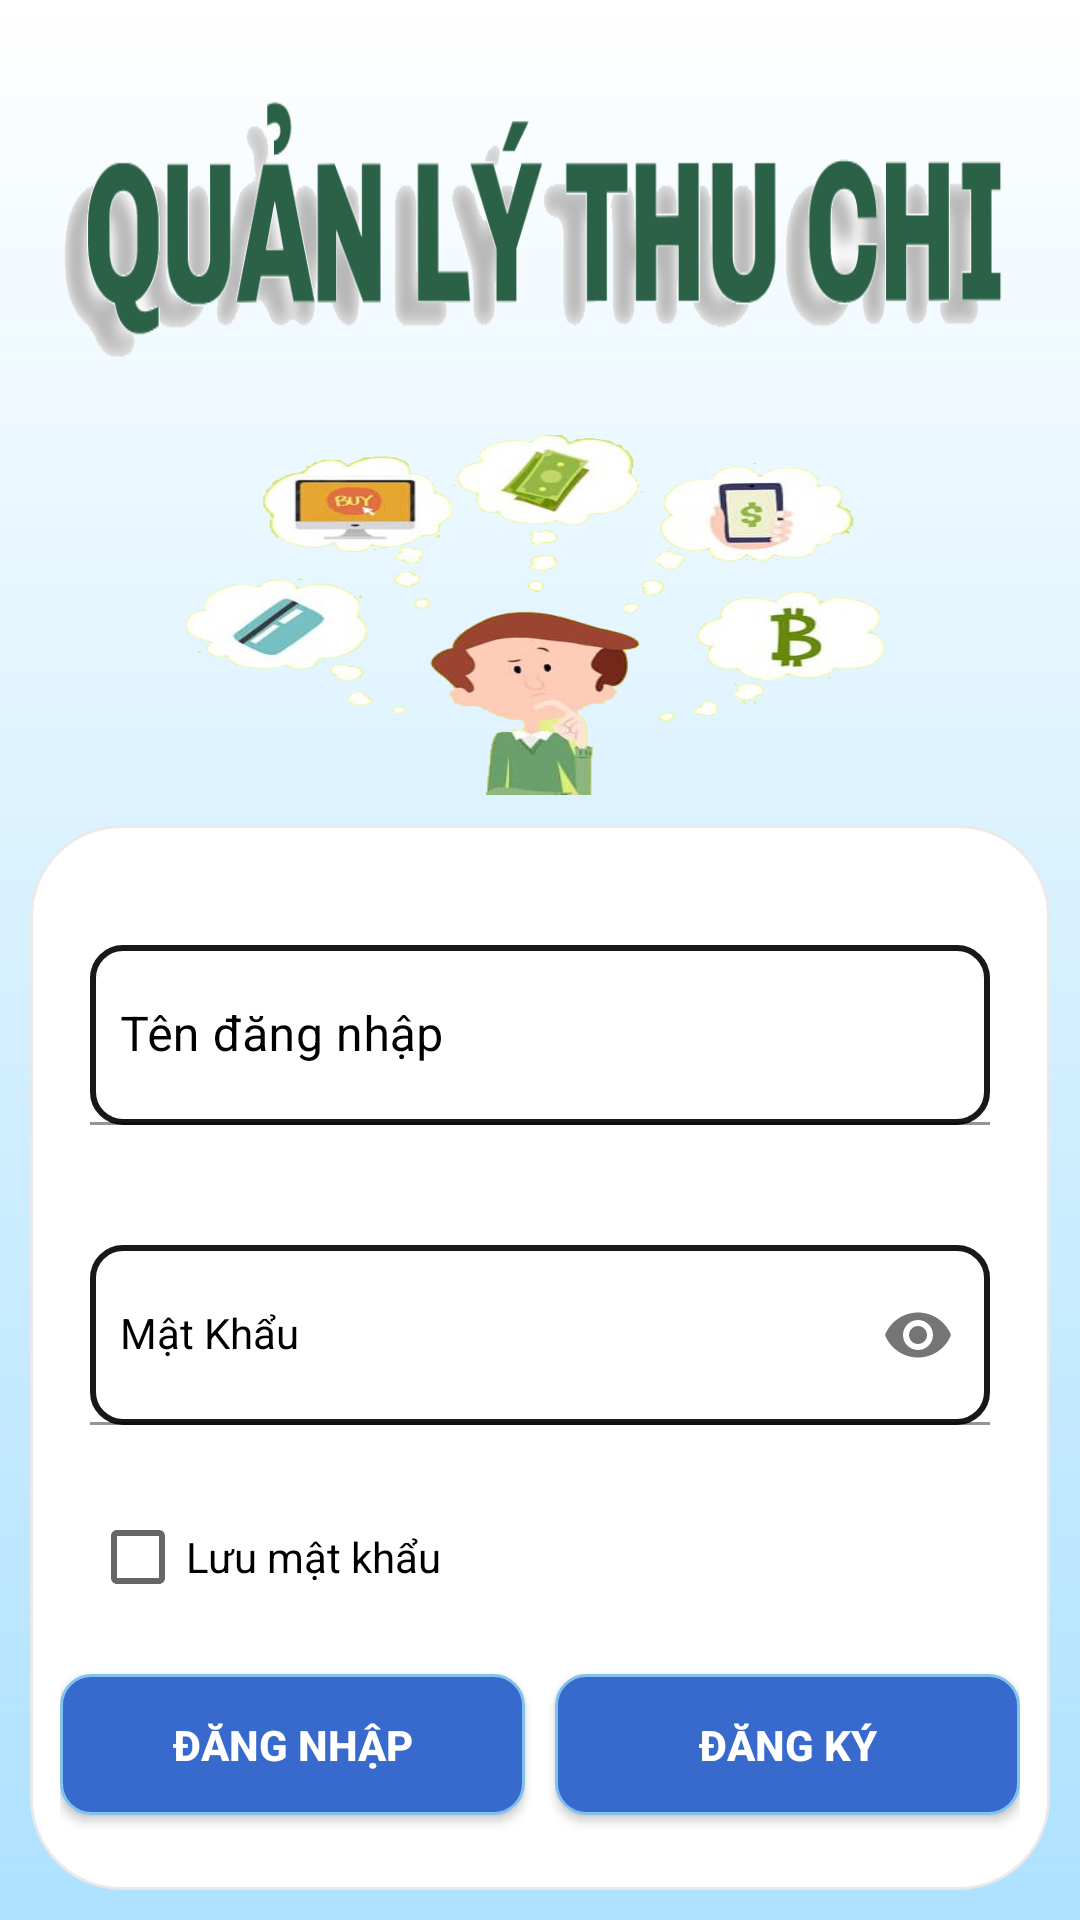

Layout XML and referenced resources for this Android screen:
<!-- AndroidManifest.xml: application theme Theme.QLTCDA1 -->
<!-- res/layout/activity_login.xml -->
<?xml version="1.0" encoding="utf-8"?>
<LinearLayout xmlns:android="http://schemas.android.com/apk/res/android"
    xmlns:app="http://schemas.android.com/apk/res-auto"
    xmlns:tools="http://schemas.android.com/tools"
    android:layout_width="match_parent"
    android:orientation="vertical"
    android:layout_height="match_parent"
    tools:context=".LoginActivity"
    android:background="@drawable/background_app"
    android:scaleType="fitXY"
    >
    <ImageView
        android:layout_width="wrap_content"
        android:layout_height="100dp"
        android:src="@drawable/lga"
        android:layout_marginTop="25dp"
        android:layout_marginLeft="15dp"
        android:layout_marginRight="19dp"
        android:scaleType="fitXY"
        android:padding="5dp"
        />
        <ImageView
            android:layout_marginTop="10dp"
            android:layout_width="wrap_content"
            android:layout_height="130dp"
            android:src="@drawable/lg"
            android:layout_gravity="center"
            android:scaleType="fitXY"
            android:paddingTop="10dp"
        />
       <LinearLayout
        android:layout_width="match_parent"
        android:layout_height="wrap_content"
        android:layout_margin="10dp"
           android:background="@drawable/boxshadow"
        android:orientation="vertical"
           >
        <com.google.android.material.textfield.TextInputLayout
            android:layout_width="match_parent"
            android:layout_height="wrap_content"
            android:layout_marginTop="20dp"
            android:textColorHint="@color/black"
            >

            <com.google.android.material.textfield.TextInputEditText
                android:id="@+id/edUserName"
                android:drawableRight="@drawable/user_name"
                android:layout_width="match_parent"
                android:layout_height="60dp"
                android:textColor="@color/black"
                android:layout_gravity="center"
                android:inputType="text"
                android:padding="10dp"
                android:layout_marginStart="50dp"
                android:layout_marginTop="20dp"
                android:layout_margin="20dp"
                android:hint="Tên đăng nhập"
                android:textColorHint="@color/black"
                android:background="@drawable/custom_input3"

                />
        </com.google.android.material.textfield.TextInputLayout>

        <com.google.android.material.textfield.TextInputLayout
            android:layout_width="match_parent"
            android:layout_height="wrap_content"
            app:passwordToggleEnabled="true"
            android:textColorHint="@color/black"
            >

            <com.google.android.material.textfield.TextInputEditText
                android:id="@+id/edPassWord"
                android:layout_width="match_parent"
                android:layout_height="60dp"
                style="@style/Widget.MaterialComponents.TextInputLayout.OutlinedBox"
                app:boxBackgroundColor="#fff"
                android:layout_gravity="center"
                android:layout_margin="20dp"
                android:padding="10dp"
                android:layout_marginStart="50dp"
                android:layout_marginTop="20dp"
                android:text=""
                android:textColor="@color/black"
                android:hint="Mật Khẩu"
                android:inputType="textPassword"
                android:maxLines="1"
                android:textColorHint="@color/black"
                android:background="@drawable/custom_input3"
                />
        </com.google.android.material.textfield.TextInputLayout>

        <CheckBox
            android:id="@+id/chkRememberPass"
            android:layout_width="140dp"
            android:layout_height="wrap_content"
            android:layout_marginLeft="20dp"
            android:text="Lưu mật khẩu"
            android:textColor="@color/black"
            />

        <LinearLayout
            android:layout_width="match_parent"
            android:layout_height="wrap_content"
            android:layout_margin="10dp"
            android:orientation="horizontal">

            <Button
                android:id="@+id/btnLogin"
                android:layout_width="100dp"
                android:layout_height="wrap_content"
                android:layout_marginTop="5dp"
                android:layout_marginBottom="15dp"
                android:layout_weight="1"
                android:textColor="@color/white"
                android:text="Đăng Nhập"
                android:textStyle="bold"
                android:background="@drawable/custom_input2"
                android:layout_marginRight="5dp"
                />

            <Button
                android:id="@+id/btdangki"
                android:layout_width="100dp"
                android:layout_height="wrap_content"
                android:layout_marginLeft="5dp"
                android:layout_weight="1"
                android:text="Đăng Ký"
                android:onClick="dangki"
                android:textColor="@color/white"
                android:textStyle="bold"
                android:background="@drawable/custom_input2"
                android:layout_marginTop="5dp"
                android:layout_marginBottom="15dp"
                />


        </LinearLayout>



    </LinearLayout>


</LinearLayout>
<!-- resources referenced by this layout -->
<resources>
  <color name="black">#FF000000</color>
  <color name="white">#FFFFFFFF</color>
  <!-- drawable background_app (drawable-v24) -->
  <?xml version="1.0" encoding="utf-8"?>
  <layer-list xmlns:android="http://schemas.android.com/apk/res/android">
      <item>
          <shape android:shape="rectangle">
              <gradient
                  android:angle="90"
                  android:endColor="@color/white"
                  android:startColor="#642fb4ff" />
          </shape>
      </item>
  </layer-list>
  <!-- drawable boxshadow (drawable-v24) -->
  <?xml version="1.0" encoding="utf-8"?>
  <shape xmlns:android="http://schemas.android.com/apk/res/android" android:shape="rectangle">
      <corners
          android:radius="30dp"
          android:topRightRadius="30dp"
          android:bottomRightRadius="30dp"
          android:bottomLeftRadius="30dp"
          />
      <stroke
          android:width="1dp"
          android:color="#E9EBE8E8" />
  
      <solid android:color="#fff" />
  
  </shape>
  <!-- drawable custom_input2 (drawable) -->
  <?xml version="1.0" encoding="utf-8"?>
  <selector xmlns:android="http://schemas.android.com/apk/res/android">
      <item android:state_enabled="true" android:state_focused="true">
          <shape android:shape="rectangle">
              <solid android:color="@color/teal_200" />
              <corners android:radius="50dp"/>
              <stroke android:color="@color/white" android:width="1dp"/>
  
          </shape>
  
      </item>
      <item android:state_enabled="true" >
          <shape android:shape="rectangle">
              <solid android:color="#3869CC" />
              <corners android:radius="10dp"/>
              <stroke android:color="@color/purple_200" android:width="1dp"/>
  
          </shape>
  
      </item>
  </selector>
  <!-- drawable custom_input3 (drawable) -->
  <?xml version="1.0" encoding="utf-8"?>
  <selector xmlns:android="http://schemas.android.com/apk/res/android">
      <item android:state_focused="false">
          <shape android:shape="rectangle">
              <solid android:color="@color/white" />
              <corners android:radius="10dp"/>
              <stroke android:color="#191717"
                  android:width="2dp"/>
          </shape>
      </item>
  </selector>
  <!-- drawable lg: png bitmap (drawable, 168338 bytes) -->
  <!-- drawable lga: png bitmap (drawable, 52943 bytes) -->
  <style name="Theme.QLTCDA1" parent="Theme.MaterialComponents.DayNight.NoActionBar">
          
          <item name="colorPrimary">@color/purple_500</item>
          <item name="colorPrimaryVariant">@color/purple_700</item>
          <item name="colorOnPrimary">@color/white</item>
          
          <item name="colorSecondary">@color/teal_200</item>
          <item name="colorSecondaryVariant">@color/teal_700</item>
          <item name="colorOnSecondary">@color/white</item>
          
          <item name="android:statusBarColor" tools:targetApi="l">?attr/colorPrimaryVariant</item>
          
      </style>
  <color name="teal_200">#FF03DAC5</color>
  <color name="purple_200">#81C2ED</color>
  <color name="purple_500">#81BCE3</color>
  <color name="purple_700">#FF3700B3</color>
  <color name="teal_700">#FF018786</color>
</resources>
